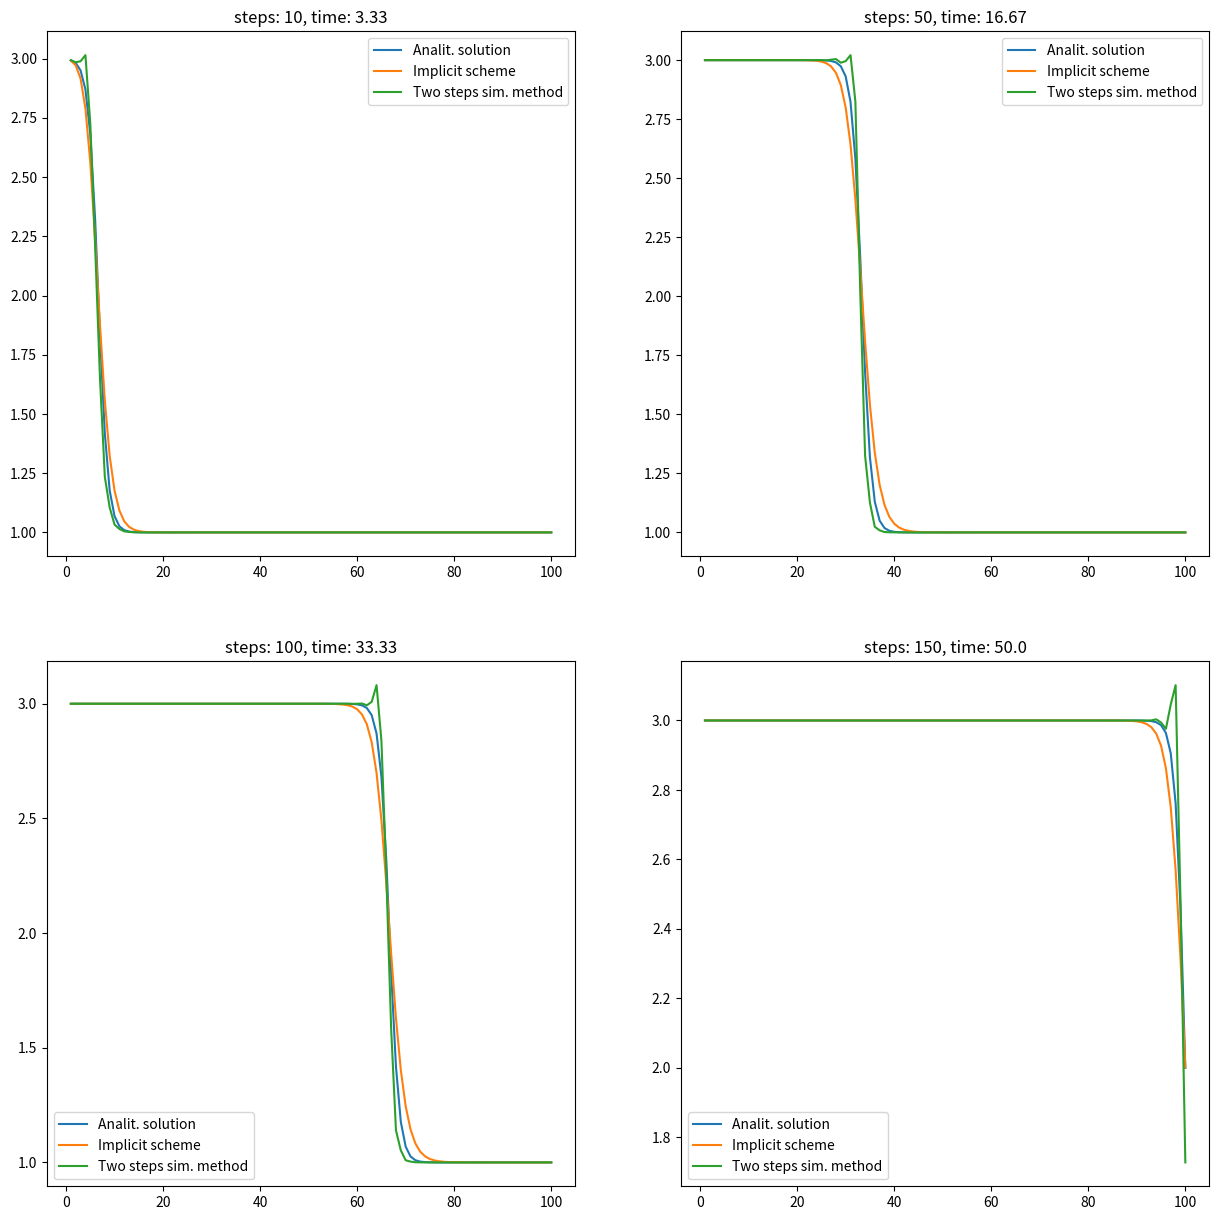

Here is the Python script that generated this plot:
from abc import ABC, abstractmethod

import numpy as np
import matplotlib.pyplot as plt
import matplotlib.animation as animation



def analytical_solution(x,t, **params):
    """
    аналитическое решение u*
    x,t : numpy array (or float)
    output: numpy array (or float)
    может принимать дополнительные параметры:
    u_01 = 3, (значения по умолчанию)
    u_02 = 1,
    gamma = 1
    """

    u_01 = params.get('u_01') or 3
    u_02 = params.get('u_02') or 1
    gamma = params.get('gamma') or 1

    c = (u_01 + u_02)/2

    return u_02 + (u_01 - u_02)/(1 + np.exp((u_01 -u_02)*(x - c*t)/2/gamma))


class ABC_BoundaryConditions_first_type(ABC):
    """
    Абстрактный класс для создания краевых условий первого рода
    """
    @abstractmethod
    def x_left_cond(self,t):
        """
        функция ограничения на левом крае по x
        """
        pass
    @abstractmethod
    def x_right_cond(self,t):
        """
        функция ограничения на правом крае по x
        """
        pass   
    @abstractmethod
    def time_cond(self, x):
        """
        функция ограничения в начальный момент по времени
        """
        pass

class ABC_Method(ABC):
    """
    Абстрактный класс методов, все наследуются от него.
    в нем перечислены обязательные методы
    """
    def __init__ (self, x, bound_cond, h, tau,**params):
        """
        bound_cond - это представитель класса HomogeneousBoundaryConditions_first_type
        right_part - функция, для правой части
        Важно заметить, что x подается как массив значений без краевых точек!!
        в Данном случае все краевые точки считаются из bound_cond
        в params записаны переменные u_01, u_02, gamma, beta
        beta = 1
        """
        self._params = params
        
        self.beta = self._params.get('beta') or 1
        self.gamma = self._params.get('gamma') or 1
        self.x = x
                
        # краевые условия HomogeneousBoundaryConditions_first_type 
        self.bound_cond = bound_cond
        
        # Начальное значение времени
        self.t = self.bound_cond.t_0
        # Количество обновлений (шагов по времени)
        self.count = 0

        # Шаг по пространству
        self.h = h
        # Шаг по времени
        self.tau = tau


        
        self.xgrid = self.bound_cond.time_cond(self.x)

    def _x_2derivative(self):
        """
        Численная вторая производная по x.
        """
        # TODO
        pass
        # # Сдвинутая влево сетка (кравевое условие у меньшей границы)
        xgrid_l = np.hstack((self.bound_cond.x_left_cond(self.t),self.xgrid))[:-1]
        
        # Сдвинутая вправо сетка (кравевое условие у большей границы)
        xgrid_r = np.hstack((self.xgrid, self.bound_cond.x_right_cond(self.t)))[1:]
        return (xgrid_l - 2*self.xgrid + xgrid_r)/self.h**2
        
    @abstractmethod
    def __call__(self):
        """
        Должен возвращать значение сетки (x, y) в текущий момент
        """
        pass
    @abstractmethod
    def update(self):
        """
        Обновление сетки (x,y), шаг по времени
        """
        pass


class BoundaryConditions_first_type(ABC_BoundaryConditions_first_type):
    """
    Кравевые условия первого рода считаются для 1 варианта
    """
    def __init__(self,x_lim, t_0, analytical_solution, **params):
        self.x_lim = x_lim # [x_min, x_max]
        self.t_0 = t_0
        # функция аналитического решения
        self._analytical_solution = analytical_solution
        # параметры для аналитического решения
        self._params = params

    def x_left_cond(self,t):
        return self._analytical_solution(self.x_lim[0], t, **self._params)
    
    def x_right_cond(self,t):
        return self._analytical_solution(self.x_lim[1], t, **self._params)
    def time_cond(self,x):
        return self._analytical_solution(x, self.t_0, **self._params)

# не нужна
class ImplicitDifferenceScheme_Lite(ABC_Method):
    """
    Не полностью неявная разностная схема,
    """

    def __call__(self):
        return self.xgrid

    def update(self):
        # матрица для системы лин. алгебр. уравнений
        A = np.diagflat(-1*self.tau* self.beta*self.xgrid[1:]/2/h - self.tau*self.gamma/self.h**2 ,k=-1) +\
            np.diagflat(np.ones(self.xgrid.shape)* (1 + 2*self.tau*self.gamma/self.h**2),k=0) +\
                np.diagflat(self.tau* self.beta*self.xgrid[:-1]/2/h - self.tau*self.gamma/self.h**2 ,k=1)
        # правая часть системы лин. алгебр. уравнений
        F = np.copy(self.xgrid)
        F[0] += -1*self.bound_cond.x_left_cond(self.t+self.tau) *\
            (-1*self.tau *self.beta* self.xgrid[0]/2/h - self.tau*self.gamma/self.h**2)
        F[-1] += -1* self.bound_cond.x_right_cond(self.t+self.tau) *\
            (self.tau *self.beta*self.xgrid[-1]/2/h - self.tau*self.gamma/self.h**2)

        self.xgrid = np.linalg.solve(A,F)

        self.t += self.tau
        self.count +=1


class ImplicitDifferenceScheme(ABC_Method):
    """
    Неявная разностная схема.
    """
    
    def __init__(self,*args,newton_lite = False, **kwargs):
        super().__init__(*args, **kwargs)
        self._newton_lite = newton_lite



    def __call__(self):
        return self.xgrid

    def __u_left_right(self, u, t, direction = 'l'):
        '''
        direction = 'r' or 'l' 
        (right/left)
        '''
        if direction[0] == 'r':
            return np.hstack((u[1:],self.bound_cond.x_right_cond(t)))
        else:
            return np.hstack((self.bound_cond.x_left_cond(t), u[:-1]))


    def _newton_method(self, steps = 20):
        start = self.xgrid.copy()
        st_l = self.__u_left_right(start, self.t+self.tau, direction='l')
        st_r = self.__u_left_right(start, self.t+self.tau, direction='r')

        if not self._newton_lite:
            for i in range(steps):
                start = start - self.__jacobian_newton(start, st_l, st_r) @ self.__func_newton(start, st_l, st_r)
                st_l = self.__u_left_right(start, self.t+self.tau, direction='l')
                st_r = self.__u_left_right(start, self.t+self.tau, direction='r')
        else:
            print('!')
            Jacob_0 = self.__jacobian_newton(start, st_l, st_r)
            for i in range(steps):
                start = start - Jacob_0 @ self.__func_newton(start, st_l, st_r)
                st_l = self.__u_left_right(start, self.t+self.tau, direction='l')
                st_r = self.__u_left_right(start, self.t+self.tau, direction='r')
        
        return start

    
    def __func_newton(self, u, u_l, u_r):
        return u* (1 + 2*self.gamma * self.tau / self.h**2) + self.beta * self.tau /(2*self.h) * u *(u_r - u_l) - self.gamma * self.tau/ self.h**2 *(u_r+ u_l) - self.xgrid


    def __jacobian_newton(self, u, u_l, u_r):
        
        diag = (1+ 2*self.gamma * self.tau / self.h**2) + self.beta*self.tau/(2*self.h)*(u_r - u_l)
        diag_r =self.beta* self.tau/(2*self.h) * u[1:]  - self.gamma*self.tau/self.h**2
        diag_l= -self.beta*self.tau/(2*self.h) * u[:-1]  - self.gamma*self.tau/self.h**2

        Jacob = np.diagflat(diag, k=0) + np.diagflat(diag_l, k=-1) + np.diagflat(diag_r, k=1)

        return np.linalg.inv(Jacob)



    def update(self):
        self.xgrid = self._newton_method()

        self.t+=self.tau
        self.count +=1

class TwoStepFiniteDifferenceAlgorithm(ABC_Method):
    """
    Двухшаговый симетризированный метод
    """
    
    def __call__(self):
        # print(self.xgrid.shape)
        return self.xgrid

    def __u_left_right(self, u, t, direction = 'l'):
        '''
        direction = 'r' or 'l' 
        (right/left)
        '''
        if direction[0] == 'r':
            return np.hstack((u[1:],self.bound_cond.x_right_cond(t)))
        else:
            return np.hstack((self.bound_cond.x_left_cond(t), u[:-1]))

    def __L(self,u, u_l, u_r):
        return -1*self.beta * u *(u_r - u_l)/(2* self.h) +\
                self.gamma *(u_r - 2*u + u_l)/self.h**2

    def update(self):
        u_r = self.__u_left_right(self.xgrid, self.t, direction='r')
        u_l= self.__u_left_right(self.xgrid, self.t, direction='l')

        new_xg_explis = self.xgrid + self.tau * self.__L(self.xgrid, u_l, u_r)

        new_xg_explis_r =self.__u_left_right(new_xg_explis, self.t + self.tau, direction='r')
        new_xg_explis_l =self.__u_left_right(new_xg_explis, self.t + self.tau, direction='l')

        new_xg_implis = (self.xgrid+  self.tau * self.gamma /self.h**2 * (new_xg_explis_r+ new_xg_explis_l))/ \
            (1 + self.tau*self.beta / (2* self.h) *(new_xg_explis_r - new_xg_explis_l) + self.tau*self.gamma *2 / self.h**2)
        
        # print(np.min((1 + self.tau*self.beta / (2* self.h) *(new_xg_explis_r - new_xg_explis_l) + self.tau*self.gamma *2 / self.h**2)))
        # print((1 + self.tau*self.beta / (2* self.h) *(new_xg_explis_r - new_xg_explis_l) + self.tau*self.gamma *2 / self.h**2))
        
        for i in range(self.xgrid.shape[0]):
            if (i+ self.count) % 2 == 0:
                self.xgrid[i] = new_xg_explis[i]
            else: 
                self.xgrid[i] = new_xg_implis[i]


        self.t += self.tau
        self.count+=1


def absolute_error(analytical_decision, method_decision):
    """
    Принимает 2 сетки решений, возвращает число
    """
    return np.max(np.abs(analytical_decision - method_decision))



def main_plots_and_errors(x_lim, h, t_0, tau, steps_list, nsize = 1, delimiter = ' & ',decimal_places= 4,plots_names =None, **params):
    """
    Главная функция для создания отчета
    принимает ограничения по x x_lim
    шаг по иксу h
    начальное время t_0
    шаг по времени tau
    список с числами шагов, на которых нужно вывести график
    nsize регулирует размер графика
    delimiter, decimal_places отвечают за параметры таблицы ошибок
    **params - это словарь константами для функций.
    plots_names список что содержит подписи для [
        аналитического решения,
        метода ImplicitDifferenceScheme,
        метода TwoStepFiniteDifferenceAlgorithm
    ] 

    Возвращает график с 2 колонками картинок, строки картинок регулируются количеством элементов step_list
    Возвращает таблицу с количеством шагов и ошибками методов на этом количестве шагов.
    """
    
    t = t_0
    x= np.arange(*x_lim, step =h)[1:]

    cond = BoundaryConditions_first_type(x_lim, t_0, analytical_solution,  **params)

    method_im = ImplicitDifferenceScheme(x,cond, h, tau, **params)
    method_two_step = TwoStepFiniteDifferenceAlgorithm(x,cond, h, tau, **params)

    err_list = [[],[]]

    steps_list.sort()
    n = len(steps_list)

    if plots_names is None:
        plots_names = ['Analit. solution','Implicit scheme', 'Two steps sim. method']
    fig, ax = plt.subplots(n//2 +n%2,2, figsize = (nsize*15, nsize*15 *(n//2+n%2)/2) )
    ax = ax.ravel()

    for i in range(steps_list[-1]):
        print(f'step {i+1}')
        method_im.update()
        method_two_step.update()
        t+=tau
        if i+1 in steps_list:
            j = steps_list.index(i+1)
            ax[j].plot(x, analytical_solution(x,t, **params), label=plots_names[0])
            ax[j].plot(x, method_im(), label = plots_names[1])
            ax[j].plot(x, method_two_step(), label = plots_names[2])

            ax[j].legend()
            ax[j].set_title(f'steps: {method_im.count}, time: {round(method_im.t, decimal_places//2)}')

            err_list[0].append(absolute_error(analytical_solution(x,t, **params), method_im()))
            err_list[1].append(absolute_error(analytical_solution(x,t, **params), method_two_step()))
    
    for i in range(j+1, len(ax)):
        ax[i].remove()

    print('Error table')
    print("N", delimiter, delimiter.join([str(item) for item in steps_list]))
    for index, err in enumerate(err_list):
        print(plots_names[index+1], delimiter, delimiter.join([str(round(item,decimal_places)) for item in err]), sep='')

    plt.show()


def anim_plots(x_lim,h, t_0, tau, step, y_lim = (-0.5, 3.5), name = 'res_animation.gif', figsize = None, decimal_places= 2,plots_names =None, **params):
    """
    функция для создания анимации
    принимает ограничения по x x_lim
    Также ВАЖНО указать верные ограничения на y y_lim (по умолчанию они настроены для тестовой анимации)
    шаг по иксу h
    начальное время t_0
    шаг по времени tau
    Количество шагов step это также количество кадров анимации
    nsize регулирует размер графика
    decimal_places количество знаков, что выводятся, для времени
    **params - это словарь константами для функций.
    plots_names список что содержит подписи для [
        аналитического решения,
        метода ImplicitDifferenceScheme,
        метода TwoStepFiniteDifferenceAlgorithm
    ] 

    Возвращает график с 2 колонками картинок, строки картинок регулируются количеством элементов step_list
    Возвращает таблицу с количеством шагов и ошибками методов на этом количестве шагов.
    """
    t = [t_0]
    x= np.arange(*x_lim, step =h)[1:]

    cond = BoundaryConditions_first_type(x_lim, t_0, analytical_solution,  **params)

    method_im = ImplicitDifferenceScheme(x,cond, h, tau, **params)
    method_two_step = TwoStepFiniteDifferenceAlgorithm(x,cond, h, tau, **params)

    
    methdos_list = [analytical_solution, method_im, method_two_step]
    if plots_names is None:
        plots_names = ['Analit. solution','Implicit scheme', 'Two steps sim. method']

    fig = plt.figure(figsize=figsize)
    ax = plt.axes(xlim = x_lim, ylim = y_lim)
    
    line_list = []
    for i in range(3):
        line, = ax.plot([],[], label = plots_names[i])
        line_list.append(line)
    
    def init():
        for index, line in enumerate(line_list):
            if index ==0:
                line.set_data(x, methdos_list[0](x, t[0], **params))
            else:
                line.set_data(x, methdos_list[index]())
        return line_list

    def animate(i):
        t[0] +=tau
        methdos_list[1].update()
        methdos_list[2].update()
        ax.set_title(f'steps: {method_im.count}, time: {round(method_im.t, decimal_places)}')
        for index, line in enumerate(line_list):
            if index ==0:
                line.set_data(x, methdos_list[0](x,t[0],**params))
            else:
                line.set_data(x,methdos_list[index]())

        return line_list
    plt.legend(framealpha = 0.4,loc=3)

    anim = animation.FuncAnimation(fig, animate, init_func=init,
                               frames=step,interval=100, blit=True)
    
    anim.save(name)
    # если выдает ошибки попробуйте
    # anim.save(name, writer='pillow')


if __name__ == "__main__":
    x_lim = [0,101]
    h = 1

    t_0 =0
    tau= 1/3
    
    # При увеличении разницы (u_01 - u_02) могут сломатся методы.
    params ={
        'u_01': 3,
        'u_02': 1,
        'gamma': 1,
        'beta': 1,
    }

    steps_list = [10,50, 100, 150]
    plots_names = ['Analit. solution','Implicit scheme', 'Two steps sim. method']

    main_plots_and_errors(x_lim, h, t_0, tau, steps_list, **params, plots_names= plots_names)

    step = 160

    # anim_plots(x_lim, h, t_0, tau, step, **params, figsize=(10,6), y_lim=(0,3.5), name= 'gif/res_animation.gif')